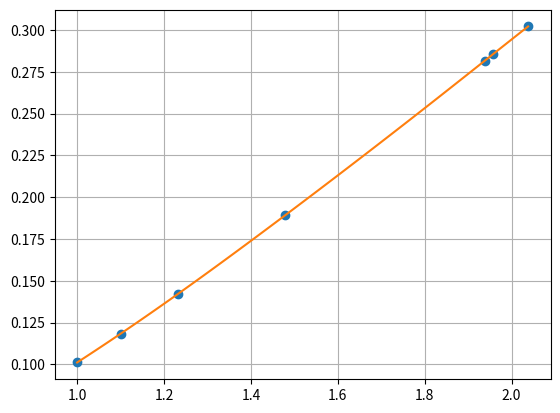

Write the Python code that produced this figure.
"""

Лаборатонрая работа #7
Вариант 9

"""

import numpy as np
import matplotlib.pyplot as plt

mas_x = np.array([1.0000, 1.1000, 1.2320, 1.4796,  1.9383,  1.9577, 2.0380], dtype=float)
mas_y = np.array([0.1011, 0.1183, 0.1421, 0.1893, 0.2816, 0.2856,  0.3021], dtype=float)


def polinome(mas_x, mas_y, t):
 z = 0
 for j in range(len(mas_y)):
  p1 = 1;
  p2 = 1
  for i in range(len(mas_x)):
   if i == j:
    p1 = p1 * 1;
    p2 = p2 * 1
   else:
    p1 = p1 * (t - mas_x[i])
    p2 = p2 * (mas_x[j] - mas_x[i])
  z = z + mas_y[j] * p1 / p2
 return z

print(polinome(mas_x, mas_y, 1.3))
x_new = np.linspace(np.min(mas_x), np.max(mas_x), 100)
y_new = [polinome(mas_x, mas_y, i) for i in x_new]
plt.plot(mas_x, mas_y, 'o', x_new, y_new)
plt.grid(True)
plt.show()
